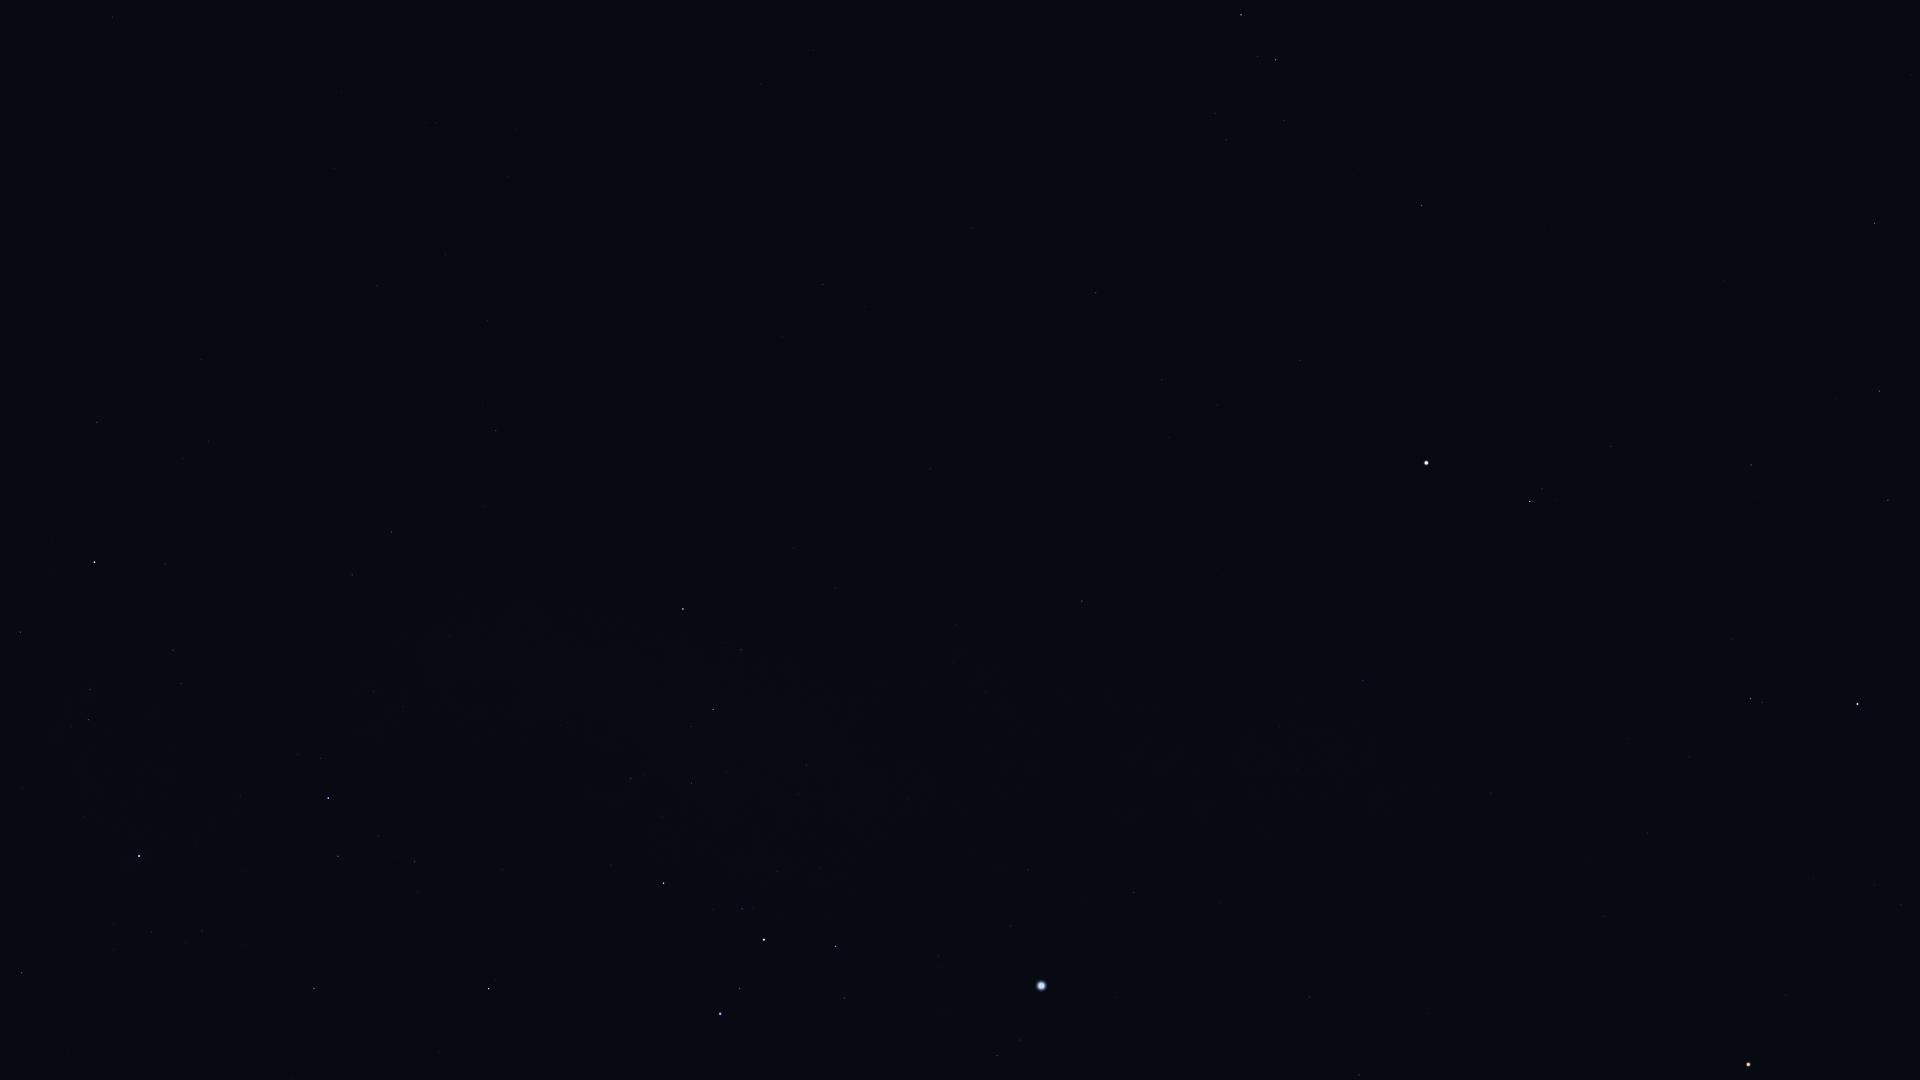

The file beside this chart, header and first rows:
Star_ID, Name, X, Y
27989, Betelgeuse, 1748, 1065
28614, HIP 28614, 1786, 995
29038, HIP 29038, 1901, 905
29426, HIP 29426, 1875, 885
29651, HIP 29651, 1359, 1075
30419, HIP 30419, 1604, 917
30665, HIP 30665, 1806, 808
30867, HIP 30867, 1309, 997
30905, Lusitânia, 1746, 817
31216, HIP 31216, 1648, 833
31592, HIP 31592, 997, 1056
31681, HIP 31681, 1858, 704
31978, HIP 31978, 1689, 757
32349, Sirius, 1041, 986
32362, HIP 32362, 1751, 699
32533, HIP 32533, 1627, 739
33160, HIP 33160, 1134, 893
33165, HIP 33165, 850, 996
33347, HIP 33347, 1011, 926
33579, Adhara, 720, 1014
33719, Citalá, 1277, 795
33856, Nganurganity, 740, 989
34045, Muliphein, 1028, 870
34088, HIP 34088, 1888, 500
34444, Wezen, 764, 940
34769, HIP 34769, 1363, 681
35037, HIP 35037, 742, 909
35264, HIP 35264, 489, 989
35350, HIP 35350, 1751, 465
35550, HIP 35550, 1879, 391
35904, Aludra, 664, 883
36188, Gomeisa, 1530, 502
36377, HIP 36377, 314, 988
37279, Procyon, 1426, 463
37447, HIP 37447, 1082, 601
37740, HIP 37740, 1875, 223
38041, Tapecue, 3, 1022
38146, HIP 38146, 713, 712
38170, Azmidi, 713, 710
39211, HIP 39211, 1217, 405
39429, Naos, 328, 798
39757, Tureis, 683, 609
39863, HIP 39863, 1162, 380
40167, Tegmine, 1635, 139
40526, Tarf, 1422, 206
40881, Piautos, 1772, 20
42402, Minchir, 1226, 140
42446, Gakyid, 1451, 32
42515, HIP 42515, 352, 575
42828, HIP 42828, 391, 532
43109, Ashlesha, 1276, 60
43409, HIP 43409, 496, 431
44816, Suhail, 94, 562
45751, HIP 45751, 761, 84
46390, Alphard, 812, 0
46651, HIP 46651, 97, 422
47202, Kalausi, 15, 441
48926, HIP 48926, 108, 227
51172, HIP 51172, 112, 17
